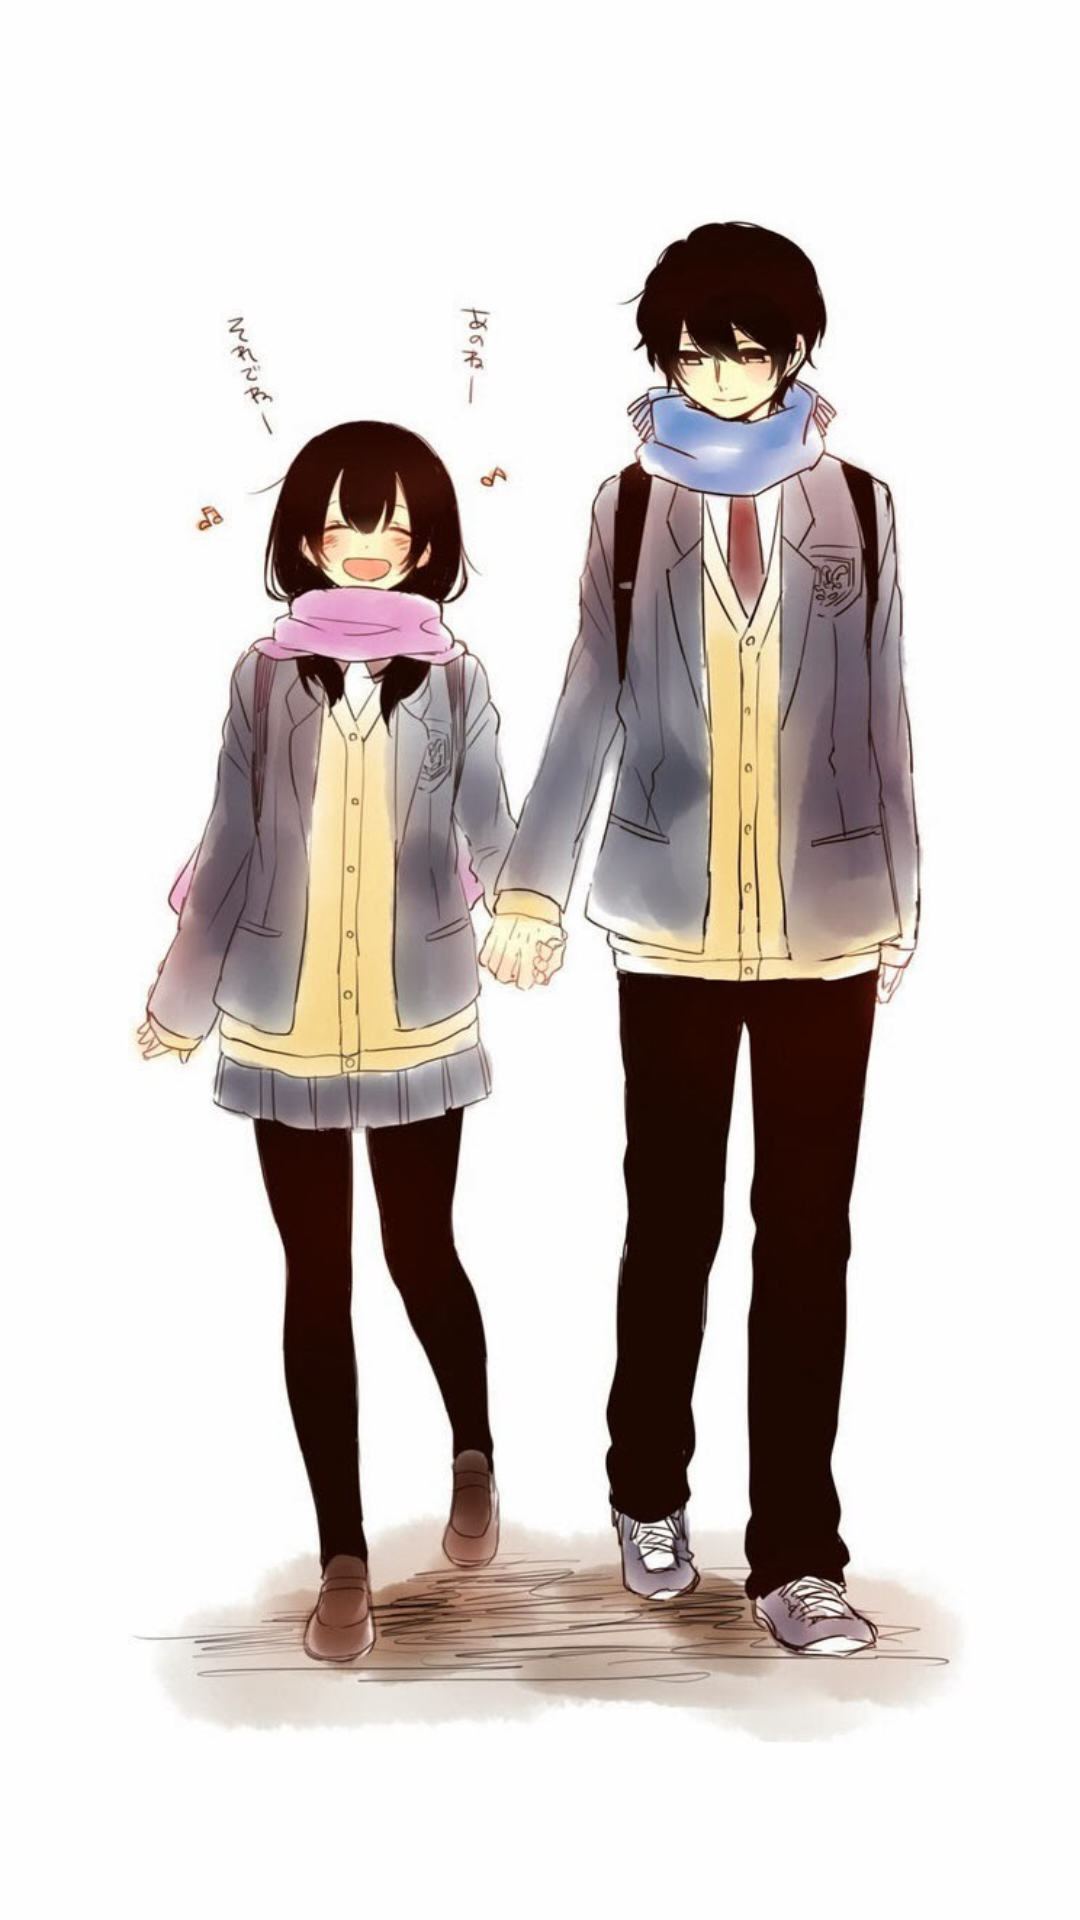

Android layout source for this screen:
<!-- AndroidManifest.xml: application theme AppTheme -->
<!-- res/layout/background.xml -->
<RelativeLayout xmlns:android="http://schemas.android.com/apk/res/android"
    android:layout_width="fill_parent"
    android:layout_height="fill_parent" 
    android:background="@drawable/background_beijing1">

</RelativeLayout>
<!-- resources referenced by this layout -->
<resources>
  <!-- drawable background_beijing1: jpg bitmap (drawable-hdpi, 139332 bytes) -->
  <style name="AppTheme" parent="AppBaseTheme">
          
      </style>
  <style name="AppBaseTheme" parent="android:Theme.Light">
          
      </style>
</resources>
